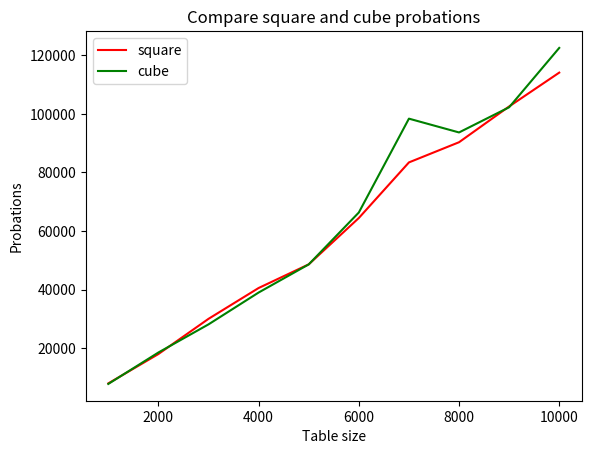

Write the Python code that produced this figure.
import random
from enum import Enum
import matplotlib.pyplot as plt


class Probation(Enum):
    SQUARE = 0
    CUBE = 1


class HashTable:
    def __init__(self, size: int, p: Probation, coeffs):
        self.size = size
        self.probation = p
        self.occupied = [False] * size
        self.table = [0] * size
        if self.probation == Probation.SQUARE and len(coeffs) < 2:
            self.coeffs = [0.5, 0.5]
        elif self.probation == Probation.CUBE and len(coeffs) < 3:
            self.coeffs = [1, 1, 1]
        self.coeffs = coeffs
        self.totalProbations = 0
        self.collisions = 0

    def insert(self, val: int):
        index = self.hash(val)
        for i in range(0, self.size):
            self.totalProbations += 1
            if self.probation == Probation.SQUARE:
                index = int(index + self.coeffs[0] * i + self.coeffs[1] * i * i) % self.size;
            else:
                index = int(index + self.coeffs[0] * i +
                            self.coeffs[1] * i * i + self.
                            coeffs[2] * i * i * i) % self.size
            if not self.occupied[index]:
                break
        if self.occupied[index]:
            self.collisions += 1
        self.table[index] = val
        self.occupied[index] = True

    def hash(self, val: int):
        return abs(val) % self.size


# information for plot
X = []
sqY = []
cbY = []
# count of tests for each size
testsCnt = 10
# iterate over different sizes to compare square and cube probations
for size in range(1000, 10001, 1000):
    sqTest = []
    cubeTest = []
    for tests in range(0, testsCnt):
        sq = HashTable(size, Probation.SQUARE, [0.5, 0.5])
        cb = HashTable(size, Probation.CUBE, [1, 1, 1])
        for i in range(0, size):
            val = random.randint(0, 1000000)
            sq.insert(val)
            cb.insert(val)
        sqTest.append(sq.totalProbations)
        cubeTest.append(cb.totalProbations)
    X.append(size)

    sqY.append(sum(sqTest) / testsCnt)

    cbY.append(sum(cubeTest) / testsCnt)

# draw the plot
y = sqY
z = cbY

plt.plot(X, y, color='r', label='square')
plt.plot(X, z, color='g', label='cube')

plt.xlabel("Table size")
plt.ylabel("Probations")
plt.title("Compare square and cube probations")

plt.legend()

plt.show()
